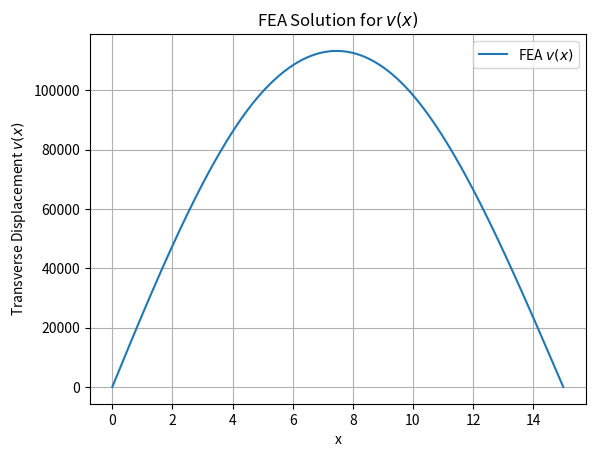

This chart was generated by the following Python code:
import numpy as np
import sympy as sp
import matplotlib.pyplot as plt

x = sp.Symbol('x')

h = 5
EI = 1
p = lambda x: 500/h*x

phis = [
        1-3*(x/h)**2 + 2*(x/h)**3,
        -x*(1-x/h)**2,
        3*(x/h)**2 -2*(x/h)**3,
        -x*((x/h)**2-x/h)
    ]
dphis = [sp.diff(p,x,2) for p in phis]

k_e = np.zeros((4,4))
for i in range(4):
    for j in range(4):
        k_e[i,j] = sp.integrate(dphis[i]*dphis[j],(x,0,h))
k_e *= EI
print(k_e /2 * h**3 / EI)
print(k_e*1e2)

f_e1 = np.zeros(4)
for i in range(4):
    f_e1[i] = sp.integrate(p(x)*phis[i],(x,0,h))
print(f_e1)

k_g = np.zeros((8,8))
k_g[0:4,0:4] += k_e
k_g[2:6,2:6] += k_e
k_g[4:8,4:8] += k_e
f_g = np.zeros(8)
f_g[0:4] += f_e1
print('K_G:')
for r in 1e2*k_g:
    print(' '.join(f"{val:12.4f}" for val in r))

k_g_mod = np.copy(k_g)
k_g_mod[0,:] = 0.0
k_g_mod[0,0] = 1.
k_g_mod[6,:] = 0.0
k_g_mod[6,6] = 1.
rhs_vector = np.copy(f_g)
rhs_vector[4] = 1000.
rhs_vector[0]=0
rhs_vector[6] = 0

u_g = np.linalg.solve(k_g_mod, rhs_vector)
print(u_g)

Q_g = k_g@u_g - f_g
print(Q_g)

# Plot u(x) using the shape functions and nodal values
x_vals = np.linspace(0, 15, 300)
u_vals = np.zeros_like(x_vals)

# There are 3 elements, each of length h=5
for e in range(3):
    # Element node indices
    n0 = 2*e
    n1 = 2*e+1
    n2 = 2*e+2
    n3 = 2*e+3
    print(f'indices for element {e+1}: {n0+1} {n1+1} {n2+1} {n3+1}')
    # Local nodal values
    u_e = u_g[n0:n3+1]
    # Local x in [0, h]
    mask = (x_vals >= e*h) & (x_vals <= (e+1)*h)
    x_local = x_vals[mask] - e*h
    # Evaluate shape functions at x_local
    phi_e = [
        sp.lambdify(x, phis[0], 'numpy')(x_local),
        sp.lambdify(x, phis[1], 'numpy')(x_local),
        sp.lambdify(x, phis[2], 'numpy')(x_local),
        sp.lambdify(x, phis[3], 'numpy')(x_local)
    ]
    u_vals[mask] = u_e[0]*phi_e[0] + u_e[1]*phi_e[1] + u_e[2]*phi_e[2] + u_e[3]*phi_e[3]

plt.figure()
plt.plot(x_vals, u_vals, label='FEA $v(x)$')
plt.xlabel('x')
plt.ylabel('Transverse Displacement $v(x)$')
plt.title('FEA Solution for $v(x)$')
plt.grid(True)
plt.legend()
plt.show()
